Dataset: 200 (GitHub, internet-of-production/microstructure-deep-generative-models). Classes: fine grain 0, fine grain 1, fine grain 2, middle grain 3, middle grain 4, middle grain 5, coarse grain 6, coarse grain 7, coarse grain 8.

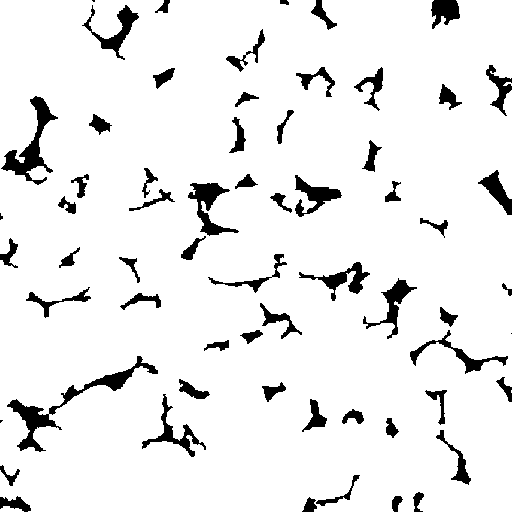
Label: fine grain 1

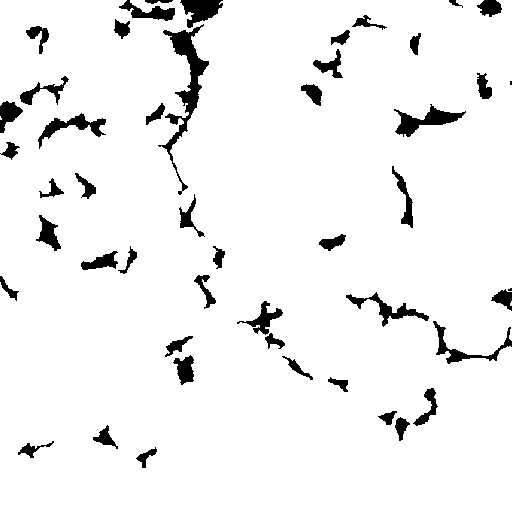
Label: coarse grain 8

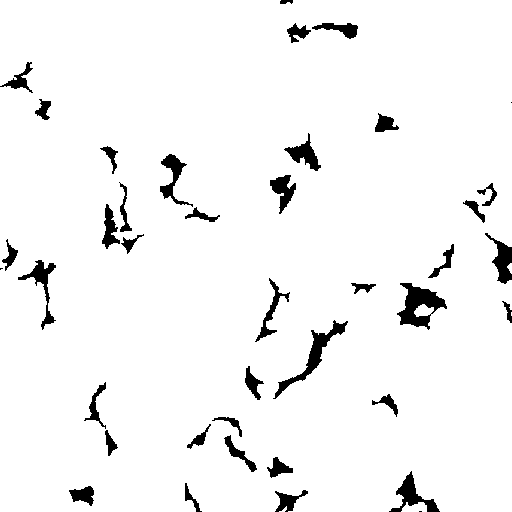
Label: middle grain 5

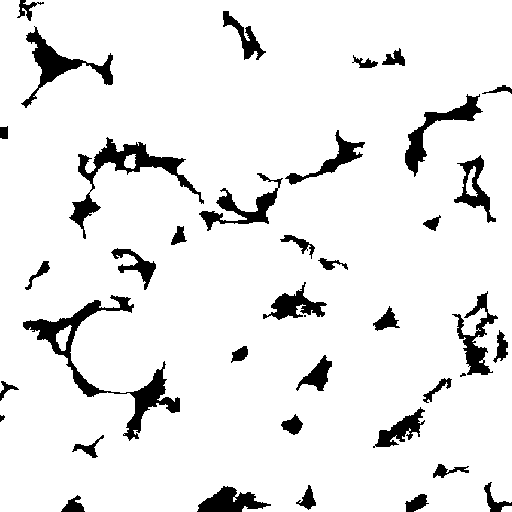
Label: middle grain 4

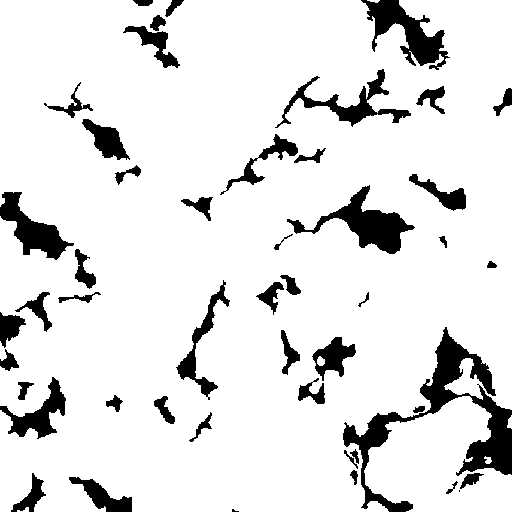
Label: coarse grain 6

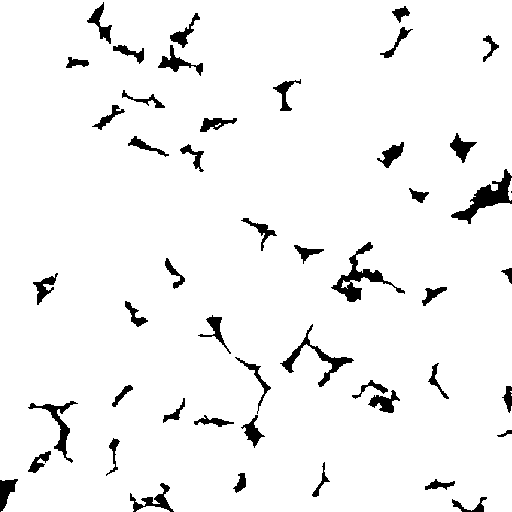
Label: fine grain 2
